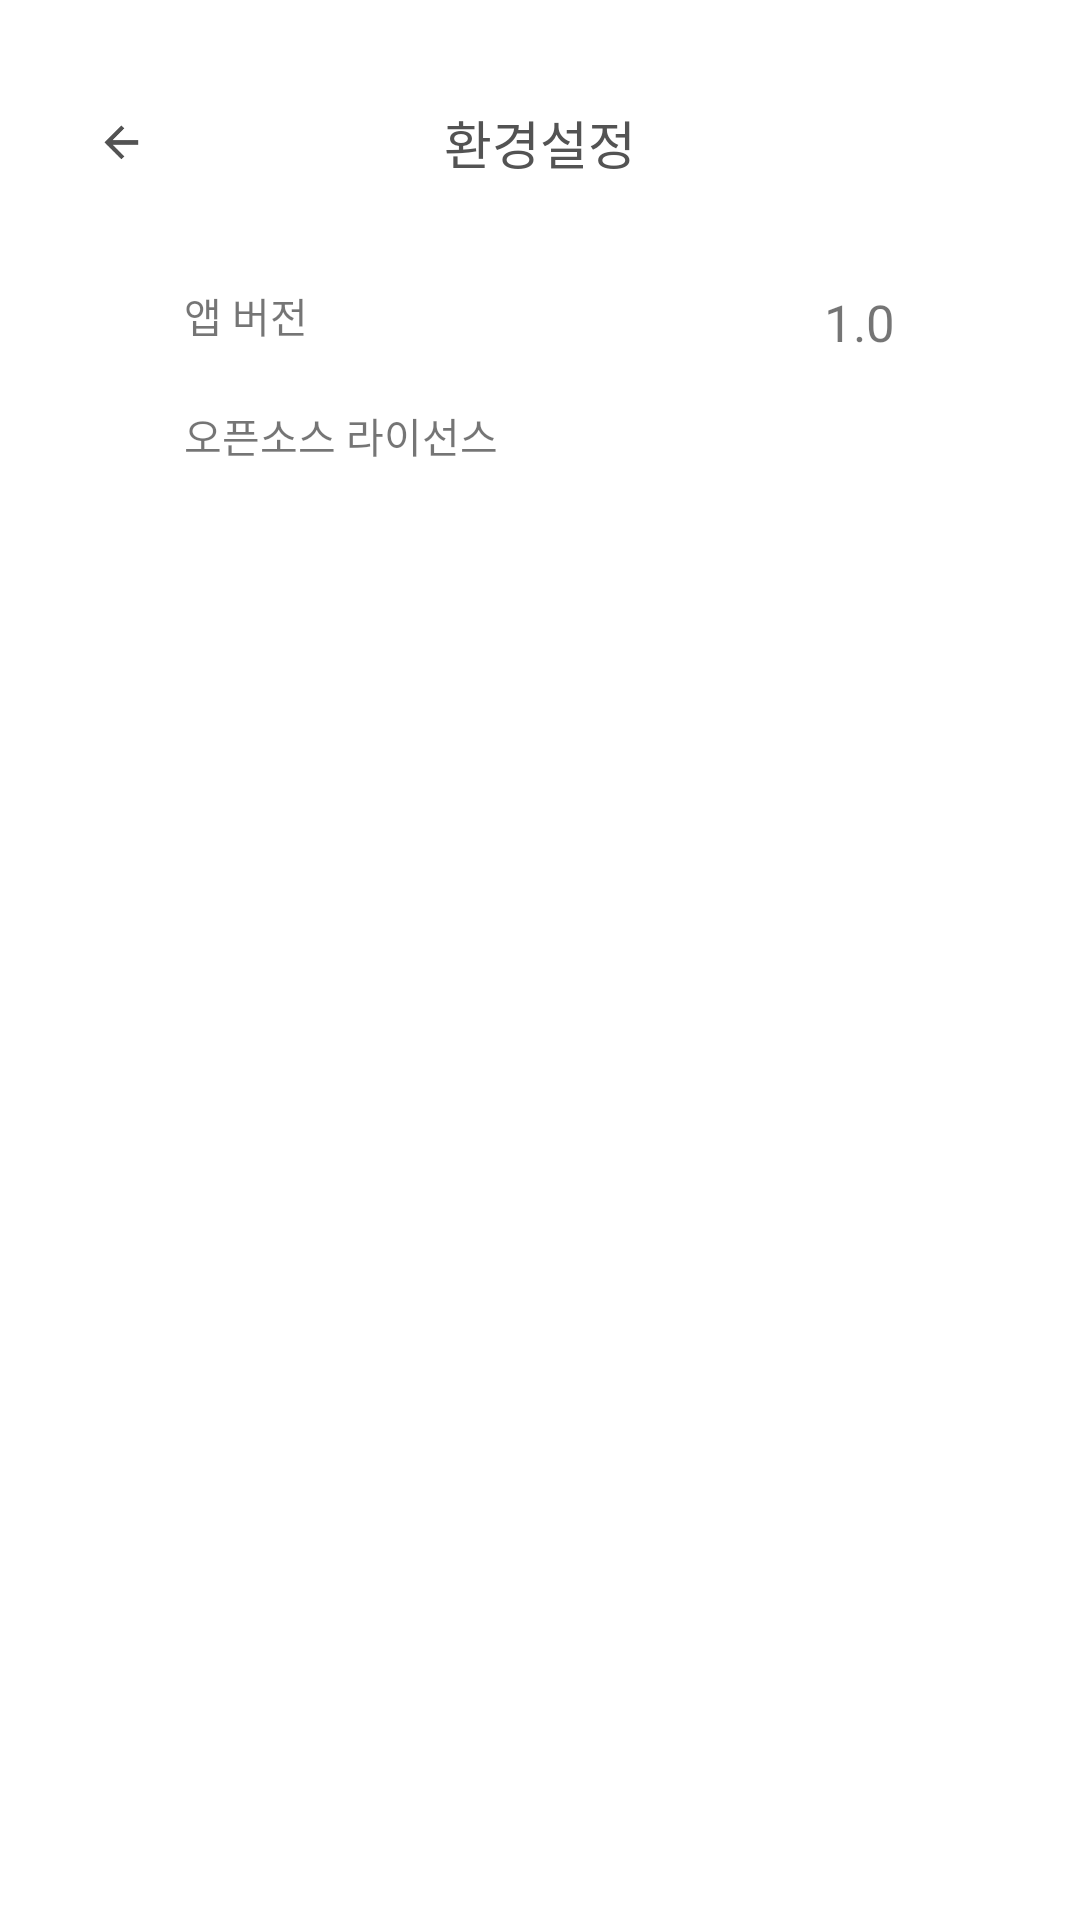

Write the Android layout XML for this screen, with the resource values it uses.
<!-- AndroidManifest.xml: application theme AppTheme -->
<!-- res/layout/act_setting.xml -->
<?xml version="1.0" encoding="utf-8"?>
<LinearLayout
    xmlns:android="http://schemas.android.com/apk/res/android"
    xmlns:tools="http://schemas.android.com/tools"
    android:layout_width="match_parent"
    android:layout_height="match_parent"
    tools:context=".Activity.SettingActivity"
    android:background="#ffffff">
    <LinearLayout
        android:orientation="vertical"
        android:layout_width="match_parent"
        android:layout_height="match_parent">
        <View
            android:layout_width="match_parent"
            android:layout_height="30dp"/>
        <LinearLayout
            android:orientation="horizontal"
            android:layout_width="match_parent"
            android:layout_height="match_parent">
            <View
                android:layout_weight="0.1"
                android:layout_width="0dp"
                android:layout_height="match_parent"/>
            <LinearLayout
                android:orientation="vertical"
                android:layout_weight="1"
                android:layout_width="0dp"
                android:layout_height="match_parent">
                <RelativeLayout
                    android:layout_width="match_parent"
                    android:layout_height="35dp">
                    <TextView
                        android:layout_margin="5dp"
                        android:fontFamily="@font/notosans_medium"
                        android:text="환경설정"
                        android:textColor="#535353"
                        android:gravity="center"
                        android:layout_width="match_parent"
                        android:layout_height="match_parent"
                        android:includeFontPadding="false"
                        android:autoSizeTextType="uniform"/>
                    <LinearLayout
                        android:orientation="horizontal"
                        android:layout_width="match_parent"
                        android:layout_height="match_parent">
                        <ImageView
                            android:id="@+id/setting_back"
                            android:paddingLeft="2dp"
                            android:paddingRight="12dp"
                            android:layout_weight="0.18"
                            android:layout_width="0dp"
                            android:layout_height="match_parent"
                            android:src="@drawable/ic_back_arrow"/>
                        <View
                            android:layout_weight="1.56"
                            android:layout_width="0dp"
                            android:layout_height="match_parent"/>
                    </LinearLayout>
                </RelativeLayout>
                <View
                    android:layout_width="match_parent"
                    android:layout_height="30dp"/>
                <LinearLayout
                    android:orientation="horizontal"
                    android:layout_width="match_parent"
                    android:layout_height="wrap_content">
                    <View
                        android:layout_weight="0.2"
                        android:layout_width="0dp"
                        android:layout_height="wrap_content"/>
                    <LinearLayout
                        android:orientation="vertical"
                        android:layout_weight="1.5"
                        android:layout_width="0dp"
                        android:layout_height="wrap_content">
                        <LinearLayout
                            android:layout_width="match_parent"
                            android:layout_height="20dp">
                            <TextView
                                android:text="앱 버전"
                                android:fontFamily="@font/notosans_medium"
                                android:layout_width="wrap_content"
                                android:layout_height="20dp"
                                android:autoSizeTextType="uniform"
                                android:includeFontPadding="false"/>
                            <TextView
                                android:text="1.0"
                                android:fontFamily="@font/notosans_medium"
                                android:layout_width="match_parent"
                                android:gravity="right"
                                android:layout_height="20dp"
                                android:autoSizeTextType="uniform"
                                android:includeFontPadding="false"/>
                        </LinearLayout>
                        <View
                            android:layout_width="match_parent"
                            android:layout_height="20dp"/>
                        <TextView
                            android:id="@+id/setting_open"
                            android:text="오픈소스 라이선스"
                            android:fontFamily="@font/notosans_medium"
                            android:layout_width="match_parent"
                            android:layout_height="20dp"
                            android:autoSizeTextType="uniform"
                            android:includeFontPadding="false"/>
                    </LinearLayout>
                    <View
                        android:layout_weight="0.2"
                        android:layout_width="0dp"
                        android:layout_height="wrap_content"/>
                </LinearLayout>
            </LinearLayout>
            <View
                android:layout_weight="0.1"
                android:layout_width="0dp"
                android:layout_height="match_parent"/>
        </LinearLayout>
    </LinearLayout>
</LinearLayout>
<!-- resources referenced by this layout -->
<resources>
  <!-- drawable ic_back_arrow: png bitmap (drawable, 3524 bytes) -->
  <style name="AppTheme" parent="Theme.AppCompat.Light.NoActionBar">
          <item name="colorPrimary">@color/colorPrimary</item>
          <item name="colorPrimaryDark">@color/colorPrimaryDark</item>
          <item name="colorAccent">@color/colorAccent</item>
      </style>
  <color name="colorPrimary">#414141</color>
  <color name="colorPrimaryDark">#b4b4b4</color>
  <color name="colorAccent">#414141</color>
</resources>
